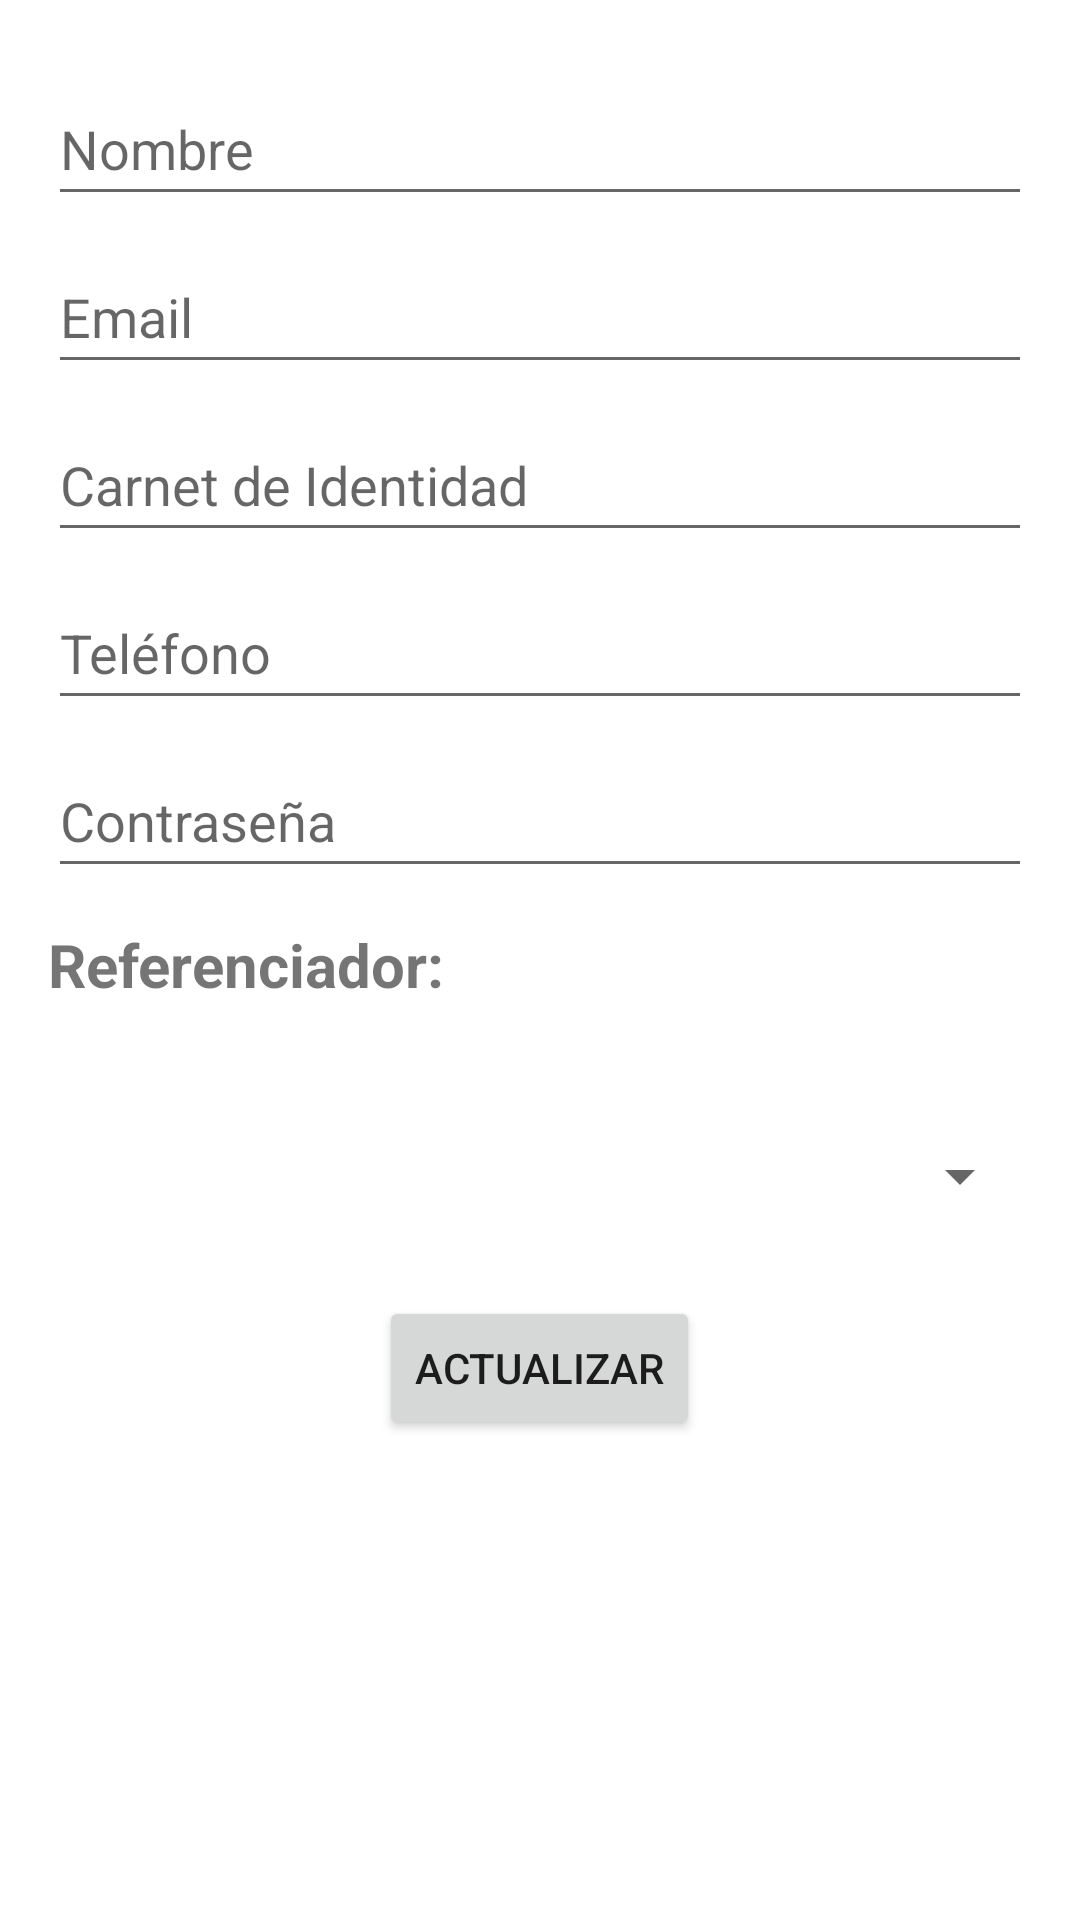

Here is an Android app screen rendered from its layout file. Give the layout XML and the strings, colors and styles it references.
<!-- AndroidManifest.xml: application theme Theme.VentasParcialArquitectura -->
<!-- res/layout/activity_editar_vendedor.xml -->
<?xml version="1.0" encoding="utf-8"?>
<ScrollView xmlns:android="http://schemas.android.com/apk/res/android"
    android:layout_width="match_parent"
    android:layout_height="match_parent"
    android:padding="16dp">

    <LinearLayout
        android:layout_width="match_parent"
        android:layout_height="wrap_content"
        android:orientation="vertical">

        <EditText
            android:id="@+id/etNombreVendedor"
            android:layout_width="match_parent"
            android:layout_height="wrap_content"
            android:layout_marginTop="8dp"
            android:hint="Nombre"
            android:inputType="text"
            android:minHeight="48dp" />

        <EditText
            android:id="@+id/etEmailVendedor"
            android:layout_width="match_parent"
            android:layout_height="wrap_content"
            android:layout_marginTop="8dp"
            android:hint="Email"
            android:inputType="textEmailAddress"
            android:minHeight="48dp" />

        <EditText
            android:id="@+id/etCiVendedor"
            android:layout_width="match_parent"
            android:layout_height="wrap_content"
            android:layout_marginTop="8dp"
            android:hint="Carnet de Identidad"
            android:inputType="text"
            android:minHeight="48dp" />


        <EditText
            android:id="@+id/etTelefonoVendedor"
            android:layout_width="match_parent"
            android:layout_height="wrap_content"
            android:layout_marginTop="8dp"
            android:hint="Teléfono"
            android:inputType="phone"
            android:minHeight="48dp" />

        <EditText
            android:id="@+id/etPasswordVendedor"
            android:layout_width="match_parent"
            android:layout_height="wrap_content"
            android:layout_marginTop="8dp"
            android:hint="Contraseña"
            android:inputType="textPassword"
            android:minHeight="48dp" />

        <TextView
            android:layout_width="wrap_content"
            android:layout_height="wrap_content"
            android:layout_marginTop="12dp"
            android:text="Referenciador: "
            android:textStyle="bold"
            android:minHeight="48dp"
            android:textSize="20sp" />

        <Spinner
            android:id="@+id/spReferenciadorId"
            android:layout_width="match_parent"
            android:layout_height="wrap_content"
            android:layout_marginTop="12dp"
            android:hint="Selecciona un referenciador"
            android:contentDescription="Selecciona un referenciador"
            android:minHeight="48dp" />

        <Button
            android:id="@+id/btnEditarVendedor"
            android:layout_width="wrap_content"
            android:layout_height="wrap_content"
            android:layout_gravity="center_horizontal"
            android:layout_marginTop="16dp"
            android:text="Actualizar" />

    </LinearLayout>

</ScrollView>
<!-- resources referenced by this layout -->
<resources>
  <style name="Theme.VentasParcialArquitectura" parent="Theme.MaterialComponents.DayNight.DarkActionBar">
          
          <item name="colorPrimary">@color/purple_500</item>
          <item name="colorPrimaryVariant">@color/purple_700</item>
          <item name="colorOnPrimary">@color/white</item>
          
          <item name="colorSecondary">@color/teal_200</item>
          <item name="colorSecondaryVariant">@color/teal_700</item>
          <item name="colorOnSecondary">@color/black</item>
          
          <item name="android:statusBarColor">?attr/colorPrimaryVariant</item>
          
      </style>
  <!-- not gathered from this repository: default colours our renderer supplied (Android Studio template values) -->
  <color name="purple_500">#FF6200EE</color>
  <color name="purple_700">#FF3700B3</color>
  <color name="teal_200">#FF03DAC5</color>
  <color name="teal_700">#FF018786</color>
  <color name="black">#FF000000</color>
  <color name="white">#FFFFFFFF</color>
</resources>
